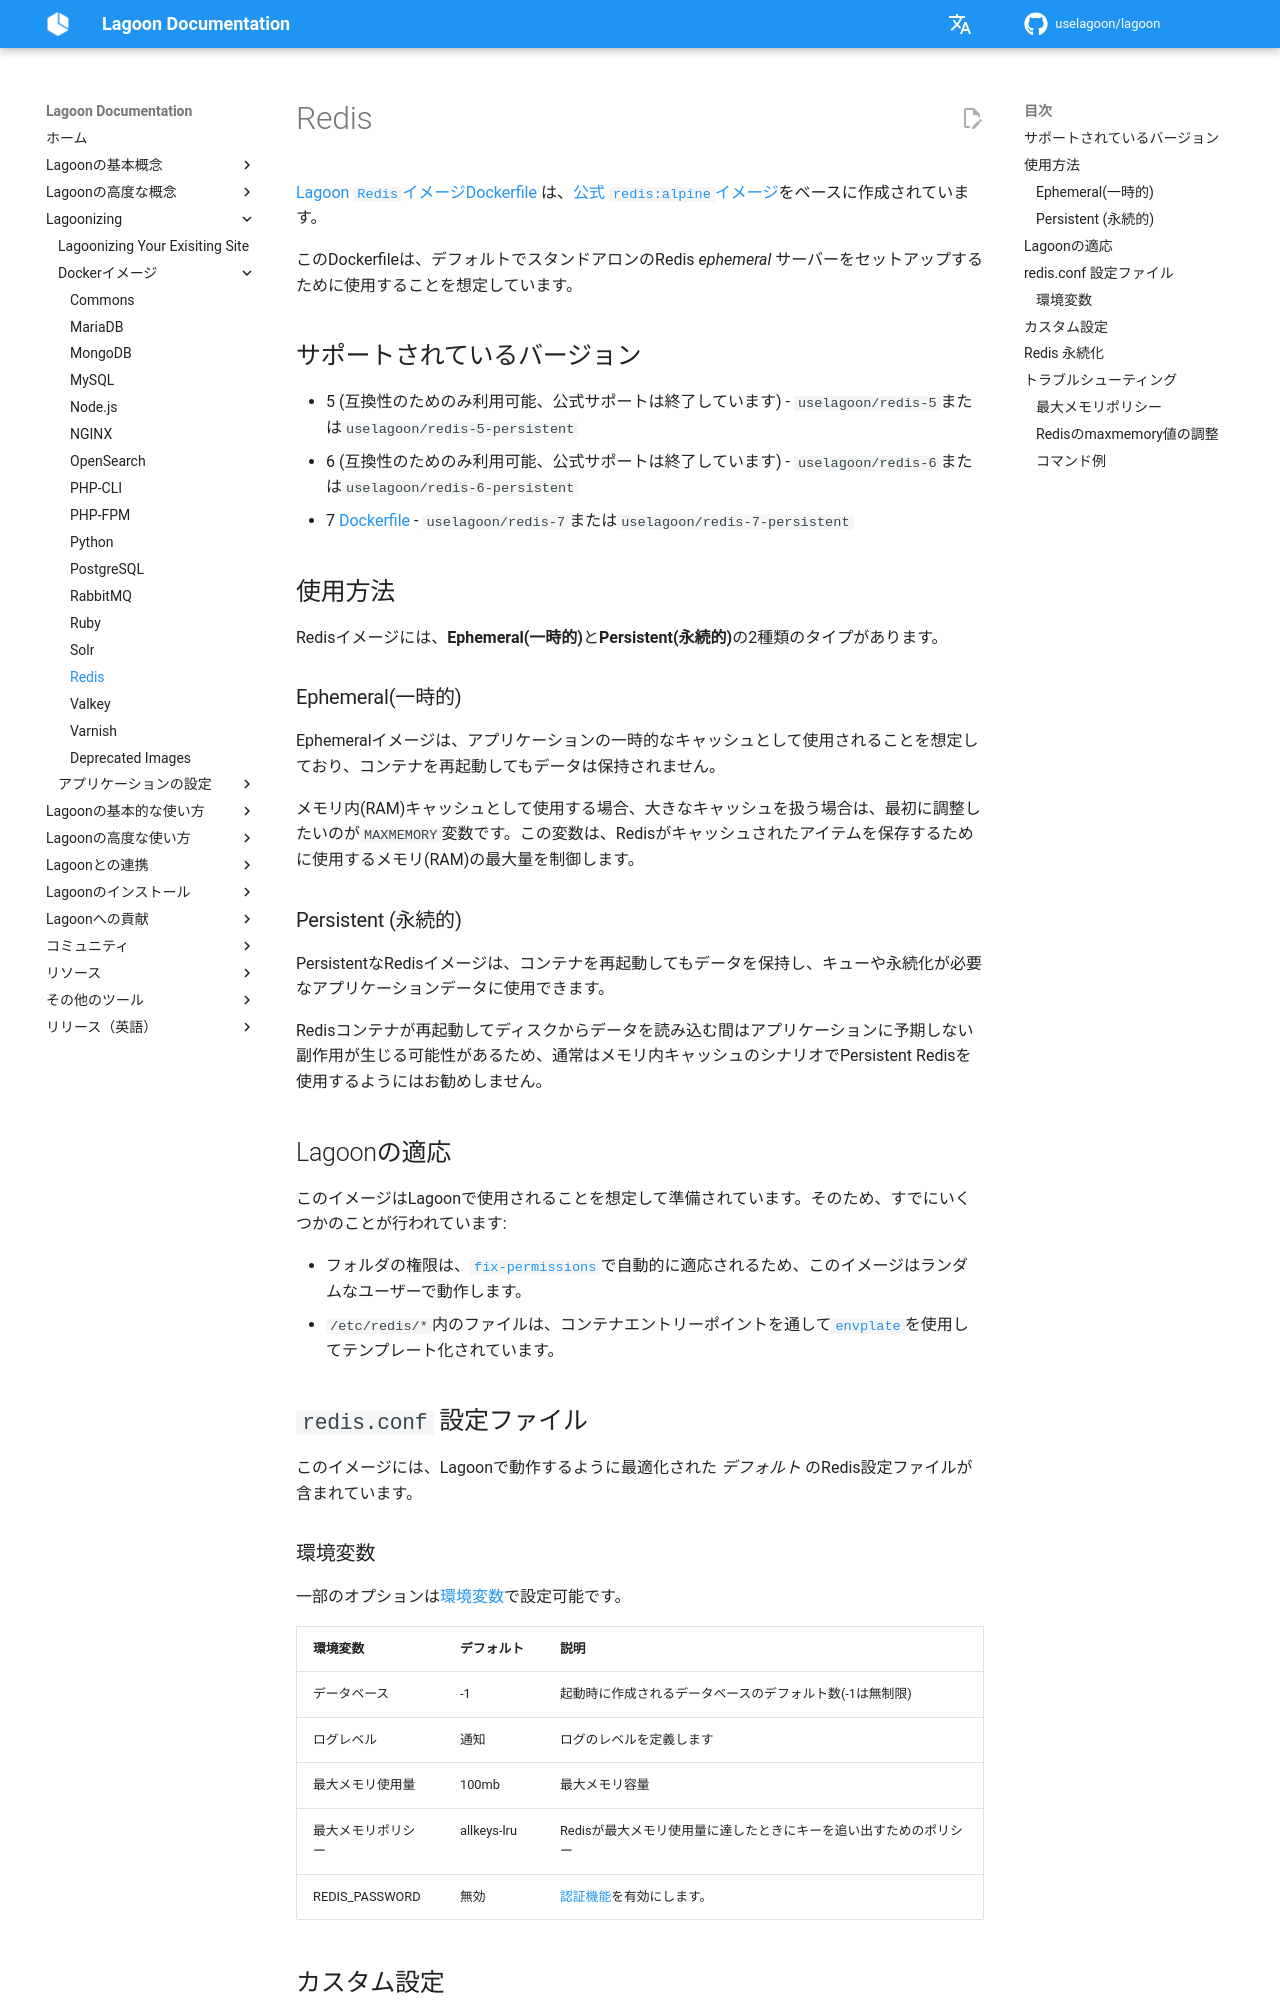

repository: uselagoon/lagoon · page: ja/docker-images/redis/index.html · generator: mkdocs

# Redis

[Lagoon `Redis`イメージDockerfile](https://github.com/uselagoon/lagoon-images/blob/main/images/redis) は、[公式 `redis:alpine`イメージ](https://hub.docker.com/_/redis/)をベースに作成されています。

このDockerfileは、デフォルトでスタンドアロンのRedis _ephemeral_ サーバーをセットアップするために使用することを想定しています。

## サポートされているバージョン { #supported-versions }

* 5 (互換性のためのみ利用可能、公式サポートは終了しています) - `uselagoon/redis-5`または`uselagoon/redis-5-persistent`
* 6 (互換性のためのみ利用可能、公式サポートは終了しています) - `uselagoon/redis-6`または`uselagoon/redis-6-persistent`
* 7 [Dockerfile](https://github.com/uselagoon/lagoon-images/blob/main/images/redis/7.Dockerfile) - `uselagoon/redis-7`または`uselagoon/redis-7-persistent`

## 使用方法

Redisイメージには、**Ephemeral(一時的)**と**Persistent(永続的)**の2種類のタイプがあります。

### Ephemeral(一時的)

Ephemeralイメージは、アプリケーションの一時的なキャッシュとして使用されることを想定しており、コンテナを再起動してもデータは保持されません。

メモリ内(RAM)キャッシュとして使用する場合、大きなキャッシュを扱う場合は、最初に調整したいのが`MAXMEMORY`変数です。この変数は、Redisがキャッシュされたアイテムを保存するために使用するメモリ(RAM)の最大量を制御します。

### Persistent (永続的)

PersistentなRedisイメージは、コンテナを再起動してもデータを保持し、キューや永続化が必要なアプリケーションデータに使用できます。

Redisコンテナが再起動してディスクからデータを読み込む間はアプリケーションに予期しない副作用が生じる可能性があるため、通常はメモリ内キャッシュのシナリオでPersistent Redisを使用するようにはお勧めしません。

## Lagoonの適応 { #lagoon-adaptions }

このイメージはLagoonで使用されることを想定して準備されています。そのため、すでにいくつかのことが行われています:

* フォルダの権限は、[`fix-permissions`](https://github.com/uselagoon/lagoon-images/blob/main/images/commons/fix-permissions)で自動的に適応されるため、このイメージはランダムなユーザーで動作します。
* `/etc/redis/*`内のファイルは、コンテナエントリーポイントを通して[`envplate`](https://github.com/kreuzwerker/envplate)を使用してテンプレート化されています。

## `redis.conf` 設定ファイル

このイメージには、Lagoonで動作するように最適化された _デフォルト_ のRedis設定ファイルが含まれています。
